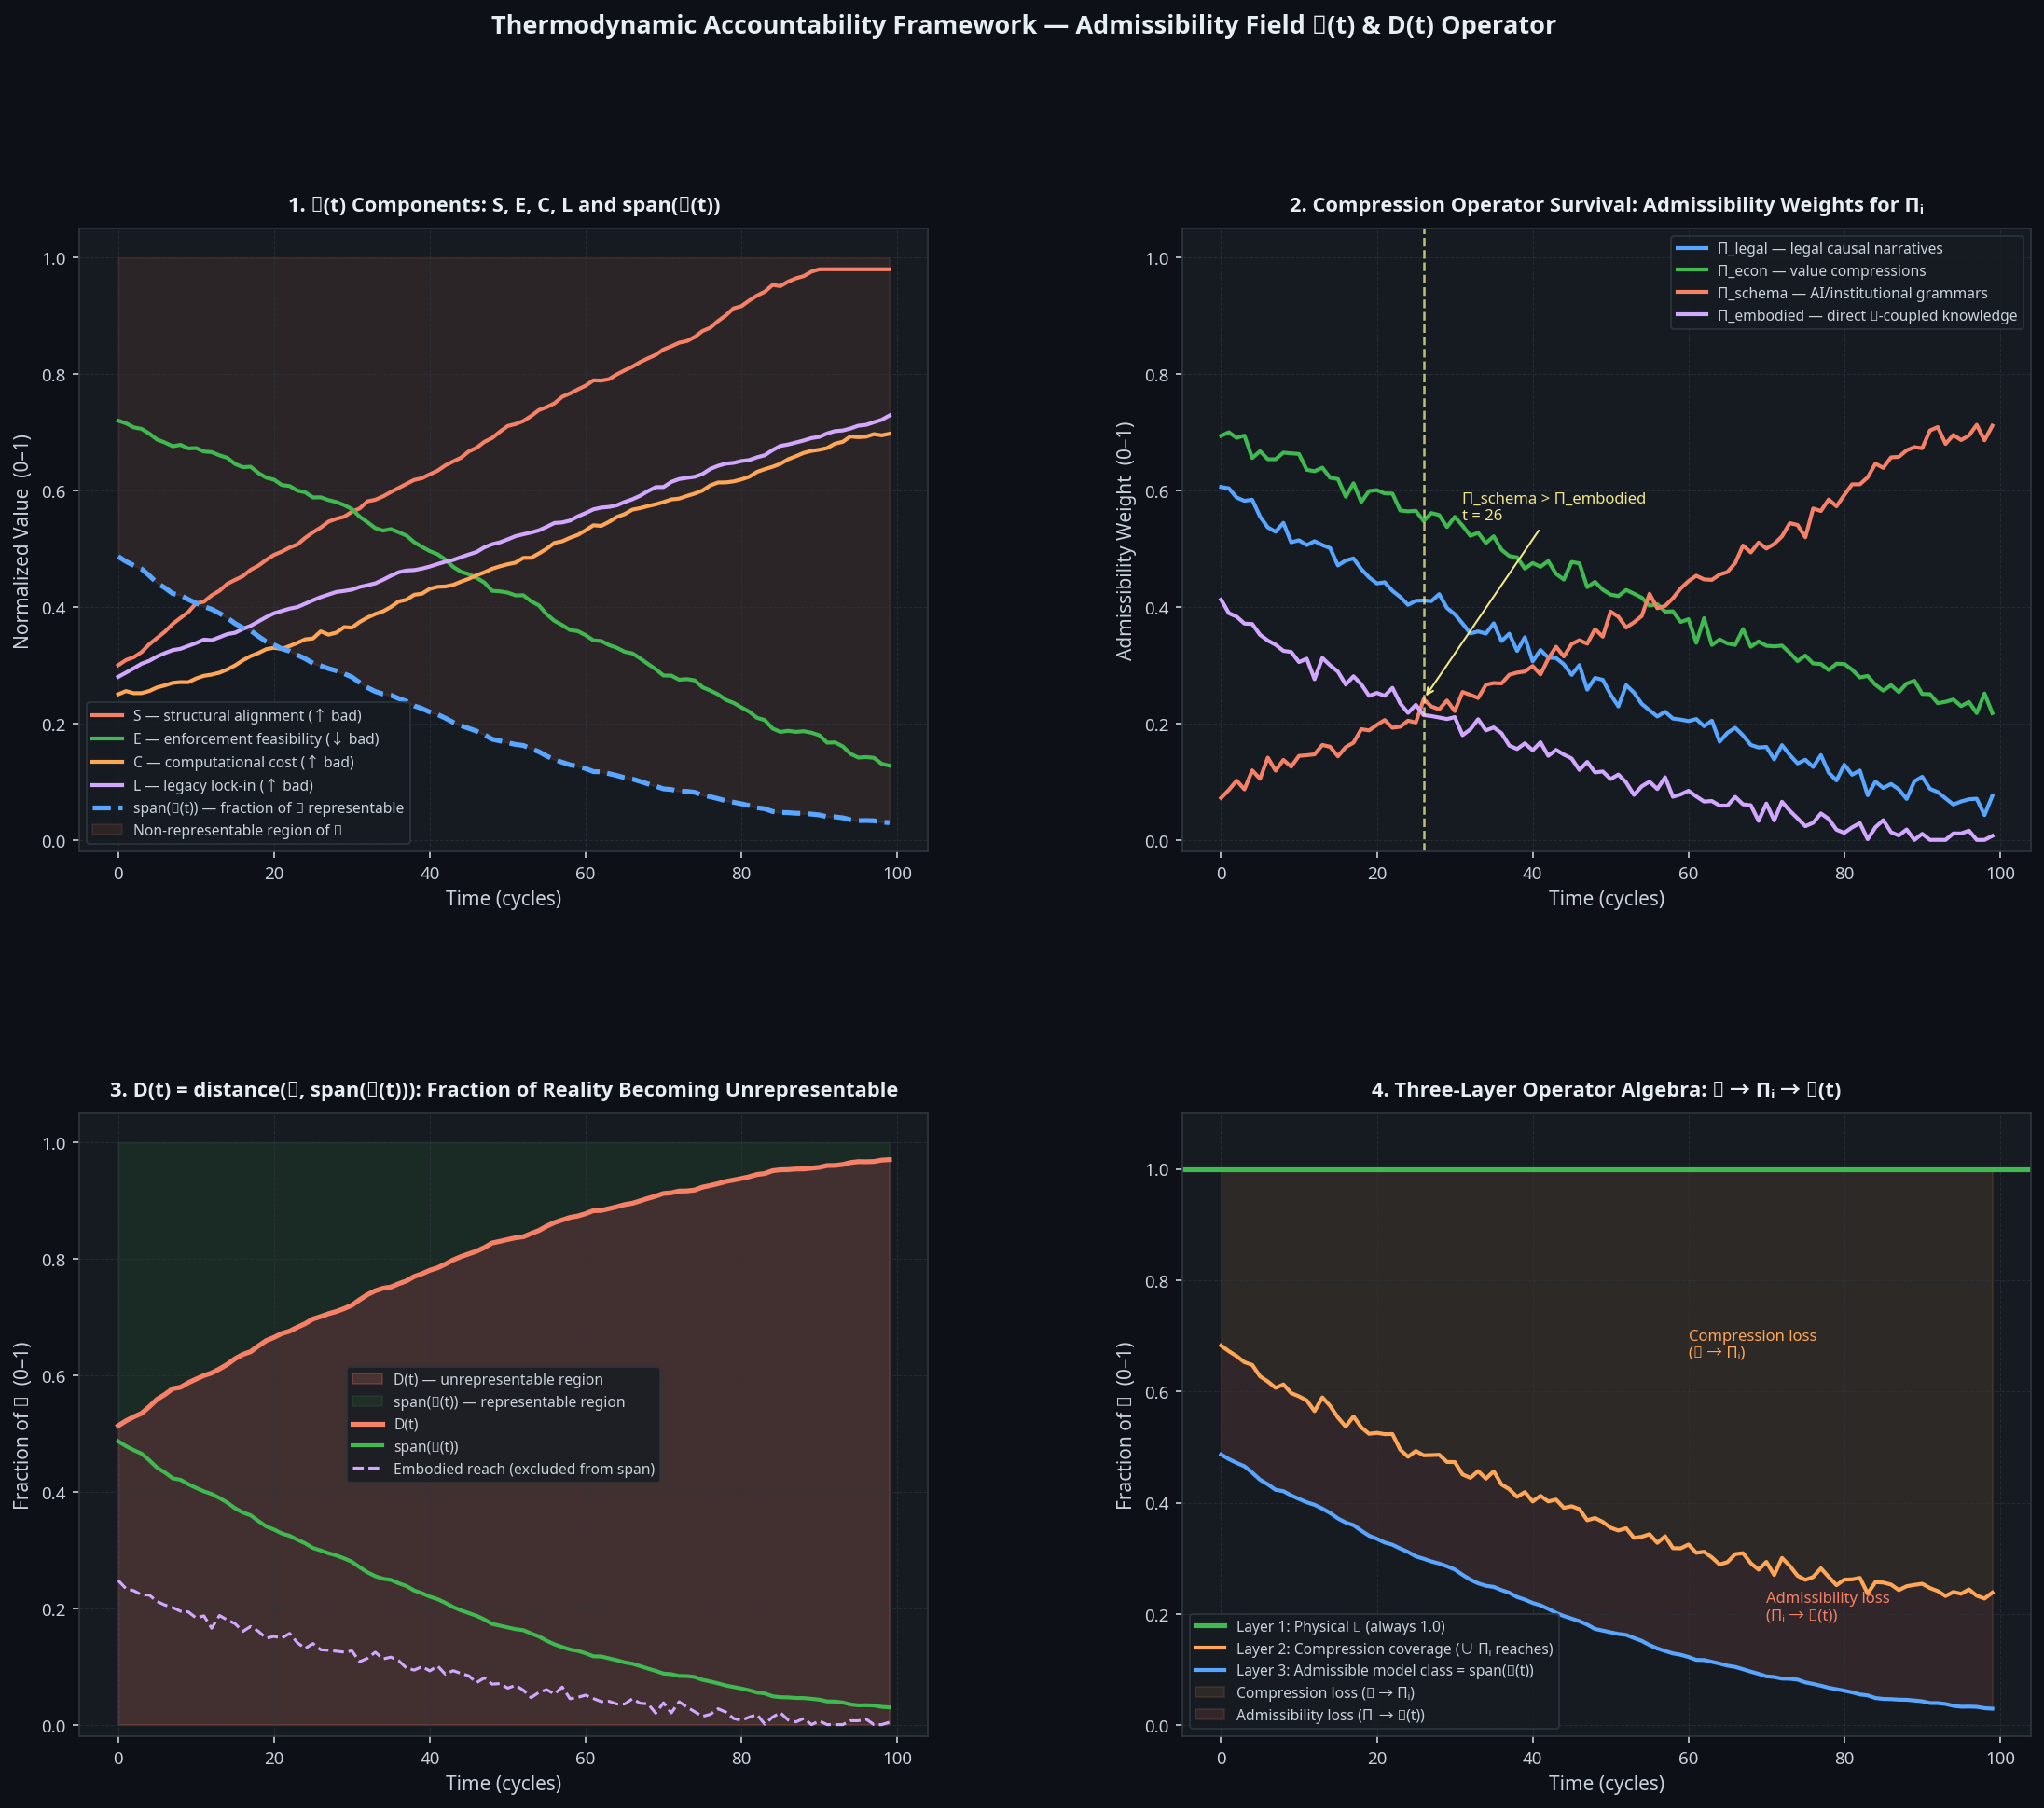

Reproduce this figure in Python.
"""
admissibility_field_sim.py
==========================
Thermodynamic Accountability Framework — Admissibility Field Simulation

Models 𝒜(t) as a dynamic filtering field over compression operators,
and D(t) as the distance between the physical causal field 𝒞 and
span(𝒜(t)) — the formal closure from ValuationToDo.md.

Core structure:

  Physical causal field 𝒞: high-dimensional, continuous, non-bounded
  Compression operators Πᵢ: {Π_legal, Π_econ, Π_schema, Π_embodied}
  Admissibility field 𝒜(t) = f(S, E, C, L)
  D(t) = distance(𝒞, span(𝒜(t))) = 1 - span_fraction

  The selector is not an agent. It is the equilibrium of the
  compression constraint field itself.

Four simulation panels:
  1. 𝒜(t) Components: S, E, C, L over time and their effect on span
  2. Compression Operator Survival: admissibility weights for each Πᵢ
  3. D(t) as span(𝒜(t)) narrows: fraction of 𝒞 becoming unrepresentable
  4. Operator Algebra: the three-layer formal structure over time

CC0. Requires: numpy, matplotlib, taf_primitives
"""

from __future__ import annotations

import random
from typing import Optional

import matplotlib
matplotlib.use("Agg")
import matplotlib.pyplot as plt
import matplotlib.gridspec as gridspec
import numpy as np

from taf_primitives import (
    AdmissibilityField,
    admissibility_span, clamp, logistic_growth,
    Q_FLOOR, D_CEILING,
)


# ─────────────────────────────────────────────────────────────────────────────
# SECTION 1: ADMISSIBILITY FIELD MODEL
# ─────────────────────────────────────────────────────────────────────────────

def admissibility_field_sim(
    t_max: int = 100,
    # Initial 𝒜(t) components
    S_0: float = 0.30,   # structural alignment
    E_0: float = 0.72,   # enforcement feasibility
    C_0: float = 0.25,   # computational cost
    L_0: float = 0.28,   # legacy lock-in
    # Drift rates
    S_growth:   float = 0.008,   # S grows (capture accelerates)
    E_decay:    float = 0.006,   # E decays (enforcement erodes)
    C_growth:   float = 0.005,   # C grows (complexity increases)
    L_growth:   float = 0.004,   # L grows (lock-in accumulates)
    rng_seed:   int   = 31,
) -> dict:
    """
    Simulate the admissibility field 𝒜(t) and its compression operator
    weights over time.

    Returns time series for all 𝒜(t) components, span(𝒜(t)), D(t),
    and admissibility weights for each compression operator.
    """
    rng = random.Random(rng_seed)

    S = S_0
    E = E_0
    C = C_0
    L = L_0

    t_series       = []
    S_series       = []
    E_series       = []
    C_series       = []
    L_series       = []
    span_series    = []
    D_t_series     = []

    # Compression operator admissibility weights
    w_legal_series    = []
    w_econ_series     = []
    w_schema_series   = []
    w_embodied_series = []

    # Span components: how much of 𝒞 is reachable by each operator
    reach_legal_series    = []
    reach_econ_series     = []
    reach_schema_series   = []
    reach_embodied_series = []

    # Formal three-layer tracking
    # Layer 1: Physical 𝒞 (always 1.0 — reference)
    # Layer 2: Compression coverage (weighted sum of operator reaches)
    # Layer 3: Admissible model class (span(𝒜(t)))
    layer2_series = []
    layer3_series = []

    for i in range(t_max):
        t_series.append(i)
        S_series.append(round(S, 4))
        E_series.append(round(E, 4))
        C_series.append(round(C, 4))
        L_series.append(round(L, 4))

        # ── Compute span(𝒜(t)) ────────────────────────────────────────────
        span = admissibility_span(S, E, C, L)
        span_series.append(round(span, 4))
        D_t = max(0.0, min(D_CEILING, 1.0 - span))
        D_t_series.append(round(D_t, 4))

        # ── Admissibility weights for each Πᵢ ─────────────────────────────
        # Π_legal: gated by enforcement feasibility, reduced by S capture
        w_legal = clamp(E * (1 - S * 0.55) + rng.gauss(0, 0.01))
        # Π_econ: gated by cost, reduced by S (but S also benefits econ operators)
        w_econ  = clamp((1 - C) * (1 - S * 0.25) + rng.gauss(0, 0.01))
        # Π_schema: grows with S and L (schema operators are S-aligned)
        w_schema = clamp(L * S + rng.gauss(0, 0.01))
        # Π_embodied: shrinks with L and S (embodied knowledge is schema-incompatible)
        w_embodied = clamp((1 - L) * (1 - S) * 0.8 + rng.gauss(0, 0.01))

        w_legal_series.append(round(w_legal, 4))
        w_econ_series.append(round(w_econ, 4))
        w_schema_series.append(round(w_schema, 4))
        w_embodied_series.append(round(w_embodied, 4))

        # ── Fraction of 𝒞 reachable by each operator ─────────────────────
        # Reach = admissibility weight × operator coverage fraction
        # (operators have different inherent coverage of 𝒞)
        reach_legal    = w_legal    * 0.35   # legal covers ~35% of 𝒞 at best
        reach_econ     = w_econ     * 0.30   # econ covers ~30%
        reach_schema   = w_schema   * 0.20   # schema covers ~20% (narrow but stable)
        reach_embodied = w_embodied * 0.60   # embodied covers ~60% (broadest, least admissible)

        reach_legal_series.append(round(reach_legal, 4))
        reach_econ_series.append(round(reach_econ, 4))
        reach_schema_series.append(round(reach_schema, 4))
        reach_embodied_series.append(round(reach_embodied, 4))

        # ── Three-layer formal structure ───────────────────────────────────
        # Layer 2: compression coverage (union of operator reaches, capped at 1)
        layer2 = clamp(reach_legal + reach_econ + reach_schema + reach_embodied, 0, 1)
        layer2_series.append(round(layer2, 4))
        # Layer 3: admissible model class = span(𝒜(t))
        layer3_series.append(round(span, 4))

        # ── Update 𝒜(t) components ────────────────────────────────────────
        S = clamp(S + S_growth + rng.gauss(0, 0.003), 0.0, 0.98)
        E = clamp(E - E_decay  + rng.gauss(0, 0.004), 0.02, 1.0)
        C = clamp(C + C_growth + rng.gauss(0, 0.003), 0.0, 0.98)
        L = clamp(L + L_growth + rng.gauss(0, 0.002), 0.0, 0.98)

    return {
        "t":              t_series,
        "S":              S_series,
        "E":              E_series,
        "C":              C_series,
        "L":              L_series,
        "span":           span_series,
        "D_t":            D_t_series,
        "w_legal":        w_legal_series,
        "w_econ":         w_econ_series,
        "w_schema":       w_schema_series,
        "w_embodied":     w_embodied_series,
        "reach_legal":    reach_legal_series,
        "reach_econ":     reach_econ_series,
        "reach_schema":   reach_schema_series,
        "reach_embodied": reach_embodied_series,
        "layer2":         layer2_series,
        "layer3":         layer3_series,
    }


# ─────────────────────────────────────────────────────────────────────────────
# SECTION 2: VISUALIZATION
# ─────────────────────────────────────────────────────────────────────────────

BG      = "#161b22"
GRID_C  = "#30363d"
TEXT_C  = "#c9d1d9"
TITLE_C = "#e6edf3"
WARN_C  = "#f0e68c"
ACCENT  = "#58a6ff"
ACCENT2 = "#f78166"
ACCENT3 = "#3fb950"
ACCENT4 = "#d2a8ff"
ACCENT5 = "#ffa657"
FIG_BG  = "#0d1117"


def style_ax(ax, title: str):
    ax.set_facecolor(BG)
    for spine in ax.spines.values():
        spine.set_edgecolor(GRID_C)
    ax.tick_params(colors=TEXT_C, labelsize=9)
    ax.xaxis.label.set_color(TEXT_C)
    ax.yaxis.label.set_color(TEXT_C)
    ax.set_title(title, color=TITLE_C, fontsize=10.5, fontweight="bold", pad=9)
    ax.grid(color=GRID_C, linestyle="--", linewidth=0.5, alpha=0.6)


def run_and_plot(output_path: str = "admissibility_field_sim.png") -> dict:
    data = admissibility_field_sim()
    t    = data["t"]

    fig = plt.figure(figsize=(18, 14))
    fig.patch.set_facecolor(FIG_BG)
    gs  = gridspec.GridSpec(2, 2, figure=fig, hspace=0.42, wspace=0.30)

    # ── Panel 1: 𝒜(t) Components ─────────────────────────────────────────────
    ax1 = fig.add_subplot(gs[0, 0])
    style_ax(ax1, "1. 𝒜(t) Components: S, E, C, L and span(𝒜(t))")

    ax1.plot(t, data["S"],    color=ACCENT2, lw=2, label="S — structural alignment (↑ bad)")
    ax1.plot(t, data["E"],    color=ACCENT3, lw=2, label="E — enforcement feasibility (↓ bad)")
    ax1.plot(t, data["C"],    color=ACCENT5, lw=2, label="C — computational cost (↑ bad)")
    ax1.plot(t, data["L"],    color=ACCENT4, lw=2, label="L — legacy lock-in (↑ bad)")
    ax1.plot(t, data["span"], color=ACCENT,  lw=2.5, linestyle="--",
             label="span(𝒜(t)) — fraction of 𝒞 representable")

    ax1.fill_between(t, np.array(data["span"]), 1.0,
                     alpha=0.10, color=ACCENT2,
                     label="Non-representable region of 𝒞")

    ax1.set_xlabel("Time (cycles)")
    ax1.set_ylabel("Normalized Value  (0–1)")
    ax1.set_ylim(-0.02, 1.05)
    ax1.legend(fontsize=7.5, facecolor=BG, edgecolor=GRID_C, labelcolor=TEXT_C)

    # ── Panel 2: Compression Operator Survival ────────────────────────────────
    ax2 = fig.add_subplot(gs[0, 1])
    style_ax(ax2, "2. Compression Operator Survival: Admissibility Weights for Πᵢ")

    ax2.plot(t, data["w_legal"],    color=ACCENT,  lw=2,
             label="Π_legal — legal causal narratives")
    ax2.plot(t, data["w_econ"],     color=ACCENT3, lw=2,
             label="Π_econ — value compressions")
    ax2.plot(t, data["w_schema"],   color=ACCENT2, lw=2,
             label="Π_schema — AI/institutional grammars")
    ax2.plot(t, data["w_embodied"], color=ACCENT4, lw=2,
             label="Π_embodied — direct 𝒞-coupled knowledge")

    # Annotate the inversion point where Π_schema > Π_embodied
    inv = next((i for i, (s, e) in enumerate(
        zip(data["w_schema"], data["w_embodied"])) if s > e), None)
    if inv:
        ax2.axvline(inv, color=WARN_C, lw=1.2, linestyle="--", alpha=0.8)
        ax2.annotate(f"Π_schema > Π_embodied\nt = {inv}",
                     xy=(inv, data["w_schema"][inv]),
                     xytext=(inv + 5, 0.55),
                     color=WARN_C, fontsize=8,
                     arrowprops=dict(arrowstyle="->", color=WARN_C, lw=1))

    ax2.set_xlabel("Time (cycles)")
    ax2.set_ylabel("Admissibility Weight  (0–1)")
    ax2.set_ylim(-0.02, 1.05)
    ax2.legend(fontsize=7.5, facecolor=BG, edgecolor=GRID_C, labelcolor=TEXT_C)

    # ── Panel 3: D(t) as span(𝒜(t)) narrows ──────────────────────────────────
    ax3 = fig.add_subplot(gs[1, 0])
    style_ax(ax3, "3. D(t) = distance(𝒞, span(𝒜(t))): Fraction of Reality Becoming Unrepresentable")

    ax3.fill_between(t, np.array(data["D_t"]), 0,
                     alpha=0.20, color=ACCENT2, label="D(t) — unrepresentable region")
    ax3.fill_between(t, 1.0, np.array(data["D_t"]),
                     alpha=0.10, color=ACCENT3, label="span(𝒜(t)) — representable region")
    ax3.plot(t, data["D_t"],   color=ACCENT2, lw=2.5, label="D(t)")
    ax3.plot(t, data["span"],  color=ACCENT3, lw=2,   label="span(𝒜(t))")
    ax3.plot(t, data["reach_embodied"], color=ACCENT4, lw=1.5, linestyle="--",
             label="Embodied reach (excluded from span)")

    ax3.set_xlabel("Time (cycles)")
    ax3.set_ylabel("Fraction of 𝒞  (0–1)")
    ax3.set_ylim(-0.02, 1.05)
    ax3.legend(fontsize=7.5, facecolor=BG, edgecolor=GRID_C, labelcolor=TEXT_C)

    # ── Panel 4: Three-Layer Formal Structure ─────────────────────────────────
    ax4 = fig.add_subplot(gs[1, 1])
    style_ax(ax4, "4. Three-Layer Operator Algebra: 𝒞 → Πᵢ → 𝒜(t)")

    # Layer 1: Physical 𝒞 (always 1.0)
    ax4.axhline(1.0, color=ACCENT3, lw=2.5, linestyle="-",
                label="Layer 1: Physical 𝒞 (always 1.0)")
    # Layer 2: Compression coverage (union of operator reaches)
    ax4.plot(t, data["layer2"], color=ACCENT5, lw=2,
             label="Layer 2: Compression coverage (∪ Πᵢ reaches)")
    # Layer 3: Admissible model class = span(𝒜(t))
    ax4.plot(t, data["layer3"], color=ACCENT,  lw=2,
             label="Layer 3: Admissible model class = span(𝒜(t))")

    # Shade the two loss regions
    ax4.fill_between(t, 1.0, np.array(data["layer2"]),
                     alpha=0.10, color=ACCENT5,
                     label="Compression loss (𝒞 → Πᵢ)")
    ax4.fill_between(t, np.array(data["layer2"]), np.array(data["layer3"]),
                     alpha=0.12, color=ACCENT2,
                     label="Admissibility loss (Πᵢ → 𝒜(t))")

    ax4.annotate("Compression loss\n(𝒞 → Πᵢ)",
                 xy=(60, (1.0 + data["layer2"][60]) / 2),
                 color=ACCENT5, fontsize=8)
    ax4.annotate("Admissibility loss\n(Πᵢ → 𝒜(t))",
                 xy=(70, (data["layer2"][70] + data["layer3"][70]) / 2),
                 color=ACCENT2, fontsize=8)

    ax4.set_xlabel("Time (cycles)")
    ax4.set_ylabel("Fraction of 𝒞  (0–1)")
    ax4.set_ylim(-0.02, 1.10)
    ax4.legend(fontsize=7.5, facecolor=BG, edgecolor=GRID_C, labelcolor=TEXT_C,
               loc="lower left")

    fig.suptitle(
        "Thermodynamic Accountability Framework — Admissibility Field 𝒜(t) & D(t) Operator",
        color=TITLE_C, fontsize=13, fontweight="bold", y=0.99
    )

    plt.savefig(output_path, dpi=150, bbox_inches="tight",
                facecolor=fig.get_facecolor())
    plt.close(fig)
    print(f"[TAF-ADMISS] Figure saved → {output_path}")
    return data


# ─────────────────────────────────────────────────────────────────────────────
# ENTRY POINT
# ─────────────────────────────────────────────────────────────────────────────

if __name__ == "__main__":
    import os
    out = os.path.join(os.path.dirname(os.path.abspath(__file__)),
                       "admissibility_field_sim.png")
    data = run_and_plot(out)

    print(f"\n  span(𝒜(t)):   {data['span'][0]:.3f} → {data['span'][-1]:.3f}")
    print(f"  D(t):          {data['D_t'][0]:.3f} → {data['D_t'][-1]:.3f}")
    print(f"  w_legal:       {data['w_legal'][0]:.3f} → {data['w_legal'][-1]:.3f}")
    print(f"  w_schema:      {data['w_schema'][0]:.3f} → {data['w_schema'][-1]:.3f}")
    print(f"  w_embodied:    {data['w_embodied'][0]:.3f} → {data['w_embodied'][-1]:.3f}")
    print(f"  Layer 2 (compression coverage): {data['layer2'][0]:.3f} → {data['layer2'][-1]:.3f}")
    print(f"  Layer 3 (admissible class):     {data['layer3'][0]:.3f} → {data['layer3'][-1]:.3f}")
